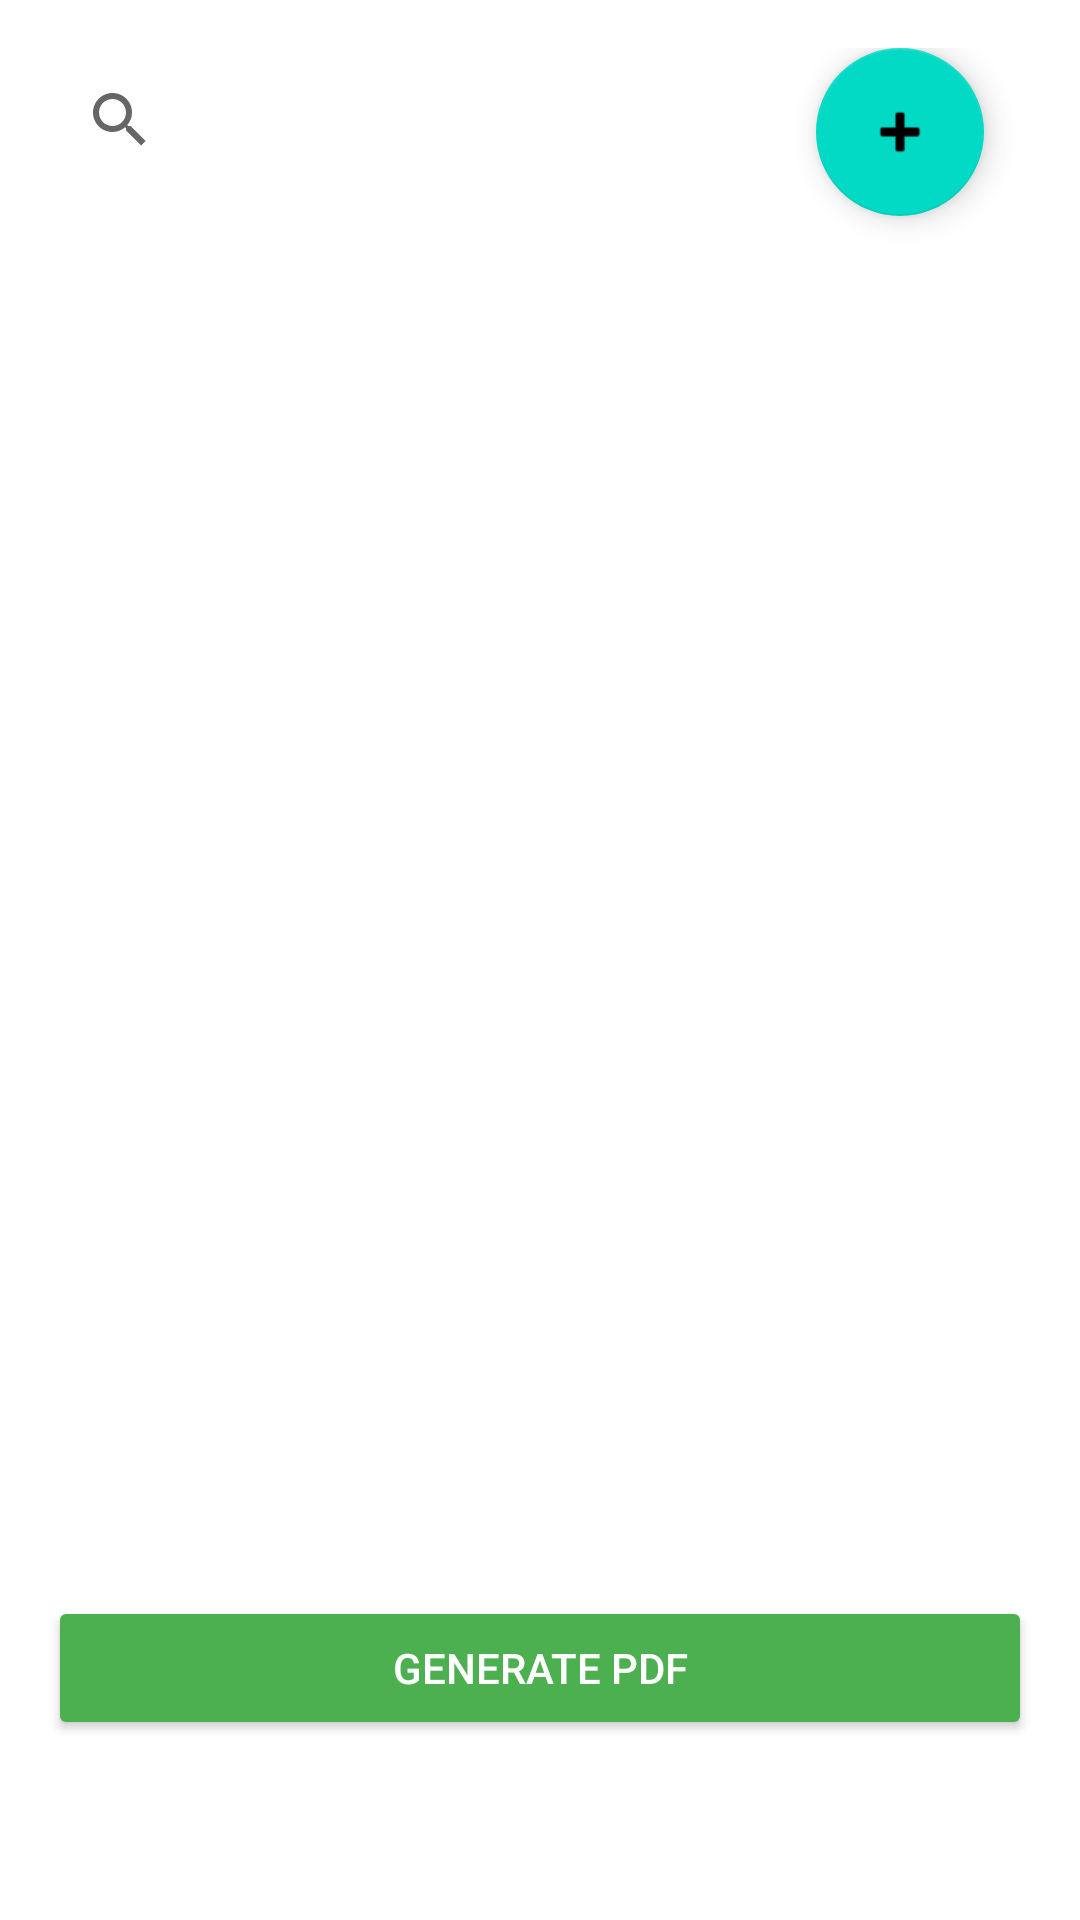

This screen was rendered from an Android layout file. Write that file and the resources it references.
<!-- AndroidManifest.xml: application theme Theme.CAR_SELL -->
<!-- res/layout/activity_main.xml -->
<?xml version="1.0" encoding="utf-8"?>
<androidx.constraintlayout.widget.ConstraintLayout xmlns:android="http://schemas.android.com/apk/res/android"
    xmlns:app="http://schemas.android.com/apk/res-auto"
    android:layout_width="match_parent"
    android:layout_height="match_parent"
    android:padding="16dp" >
    <androidx.appcompat.widget.SearchView
        android:id="@+id/searchView"
        android:layout_width="0dp"
        android:layout_height="wrap_content"
        android:queryHint="Search Cars"
        app:layout_constraintTop_toTopOf="parent"
        app:layout_constraintStart_toStartOf="parent"
        app:layout_constraintEnd_toEndOf="parent"
        android:layout_marginBottom="16dp" />

    <androidx.recyclerview.widget.RecyclerView
        android:id="@+id/recyclerView"
        android:layout_width="match_parent"
        android:layout_height="0dp"
        app:layout_constraintTop_toBottomOf="@+id/searchView"
        app:layout_constraintBottom_toTopOf="@+id/generatePdfButton"
        app:layout_constraintStart_toStartOf="parent"
        app:layout_constraintEnd_toEndOf="parent" />


    <com.google.android.material.floatingactionbutton.FloatingActionButton
        android:id="@+id/addCarButton"
        android:layout_width="wrap_content"
        android:layout_height="wrap_content"
        android:layout_margin="16dp"
        android:contentDescription="Add new car"
        android:src="@android:drawable/ic_input_add"
        app:layout_constraintBottom_toTopOf="@+id/generatePdfButton"
        app:layout_constraintEnd_toEndOf="parent" />

    
    <android.widget.Button
        android:id="@+id/generatePdfButton"
        android:layout_width="0dp"
        android:layout_height="wrap_content"
        android:text="Generate PDF"
        app:layout_constraintTop_toBottomOf="@+id/addCarButton"
        app:layout_constraintStart_toStartOf="parent"
        app:layout_constraintEnd_toEndOf="parent"
        android:layout_marginTop="460dp"
        android:padding="12dp"
        android:textColor="#ffffff"
        android:backgroundTint="#4CAF50"/>

</androidx.constraintlayout.widget.ConstraintLayout>
<!-- resources referenced by this layout -->
<resources>
  <style name="Theme.CAR_SELL" parent="Theme.MaterialComponents.DayNight.DarkActionBar">
          
          <item name="colorPrimary">@color/purple_500</item>
          <item name="colorPrimaryVariant">@color/purple_700</item>
          <item name="colorOnPrimary">@color/white</item>
          
          <item name="colorSecondary">@color/teal_200</item>
          <item name="colorSecondaryVariant">@color/teal_700</item>
          <item name="colorOnSecondary">@color/black</item>
          
          <item name="android:statusBarColor">?attr/colorPrimaryVariant</item>
          
      </style>
  <!-- not gathered from this repository: default colours our renderer supplied (Android Studio template values) -->
  <color name="purple_500">#FF6200EE</color>
  <color name="purple_700">#FF3700B3</color>
  <color name="teal_200">#FF03DAC5</color>
  <color name="teal_700">#FF018786</color>
  <color name="black">#FF000000</color>
  <color name="white">#FFFFFFFF</color>
</resources>
